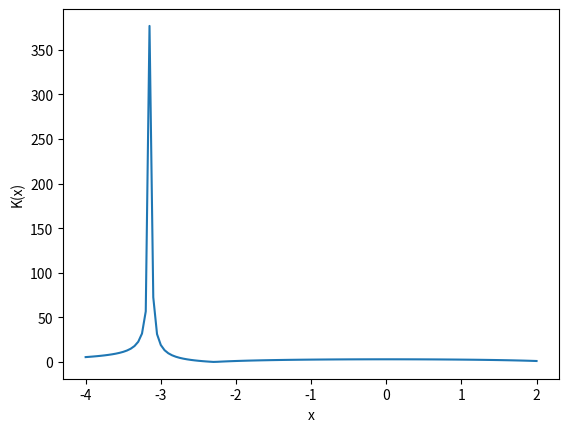

Here is the Python script that generated this plot:
import numpy as np
import matplotlib.pyplot as plt

def f(x) : return x**(2) * np.sin(x)
def df(x): return 2*x*np.sin(x) + x**(2) * np.cos(x)
def K(x) : return np.abs(x)*np.abs(df(x))/np.abs(f(x))
# K = abs(x + 1)
x = np.arange(-4,2.05,0.05)
plt.plot(x,K(x),'-'), plt.xlabel('x'), plt.ylabel('K(x)')
plt.show()
# b)